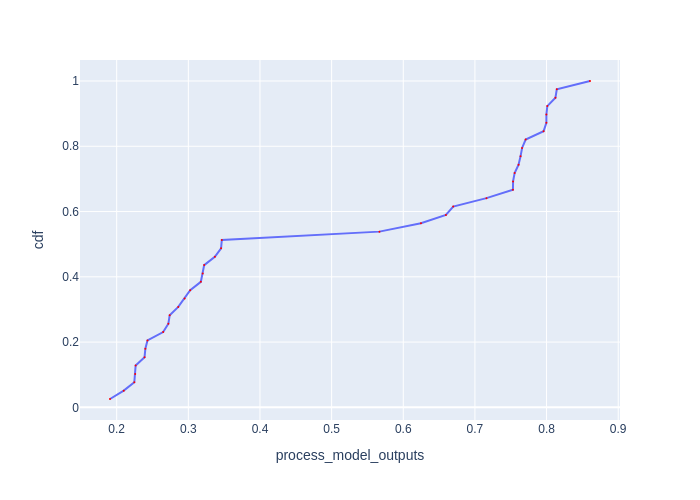

The table this chart was drawn from, first rows:
Batch Id, process_model_outputs, cdf
2, 0.1907, 0.02564
14, 0.2098, 0.05128
13, 0.2246, 0.07692
4, 0.2258, 0.1026
11, 0.2264, 0.1282
8, 0.2389, 0.1538
10, 0.24, 0.1795
38, 0.243, 0.2051
7, 0.2649, 0.2308
5, 0.2721, 0.2564
20, 0.274, 0.2821
17, 0.2859, 0.3077
35, 0.2948, 0.3333
16, 0.3026, 0.359
1, 0.3174, 0.3846
29, 0.3201, 0.4103
19, 0.3221, 0.4359
32, 0.337, 0.4615
26, 0.3457, 0.4872
23, 0.3467, 0.5128
0, 0.5667, 0.5385
3, 0.6246, 0.5641
37, 0.6595, 0.5897
21, 0.6697, 0.6154
22, 0.7161, 0.641
18, 0.7531, 0.6667
12, 0.7532, 0.6923
31, 0.7554, 0.7179
36, 0.7609, 0.7436
30, 0.7637, 0.7692
15, 0.7658, 0.7949
9, 0.7708, 0.8205
27, 0.7958, 0.8462
6, 0.7997, 0.8718
33, 0.7998, 0.8974
28, 0.801, 0.9231
24, 0.8124, 0.9487
25, 0.8143, 0.9744
34, 0.8606, 1.0
